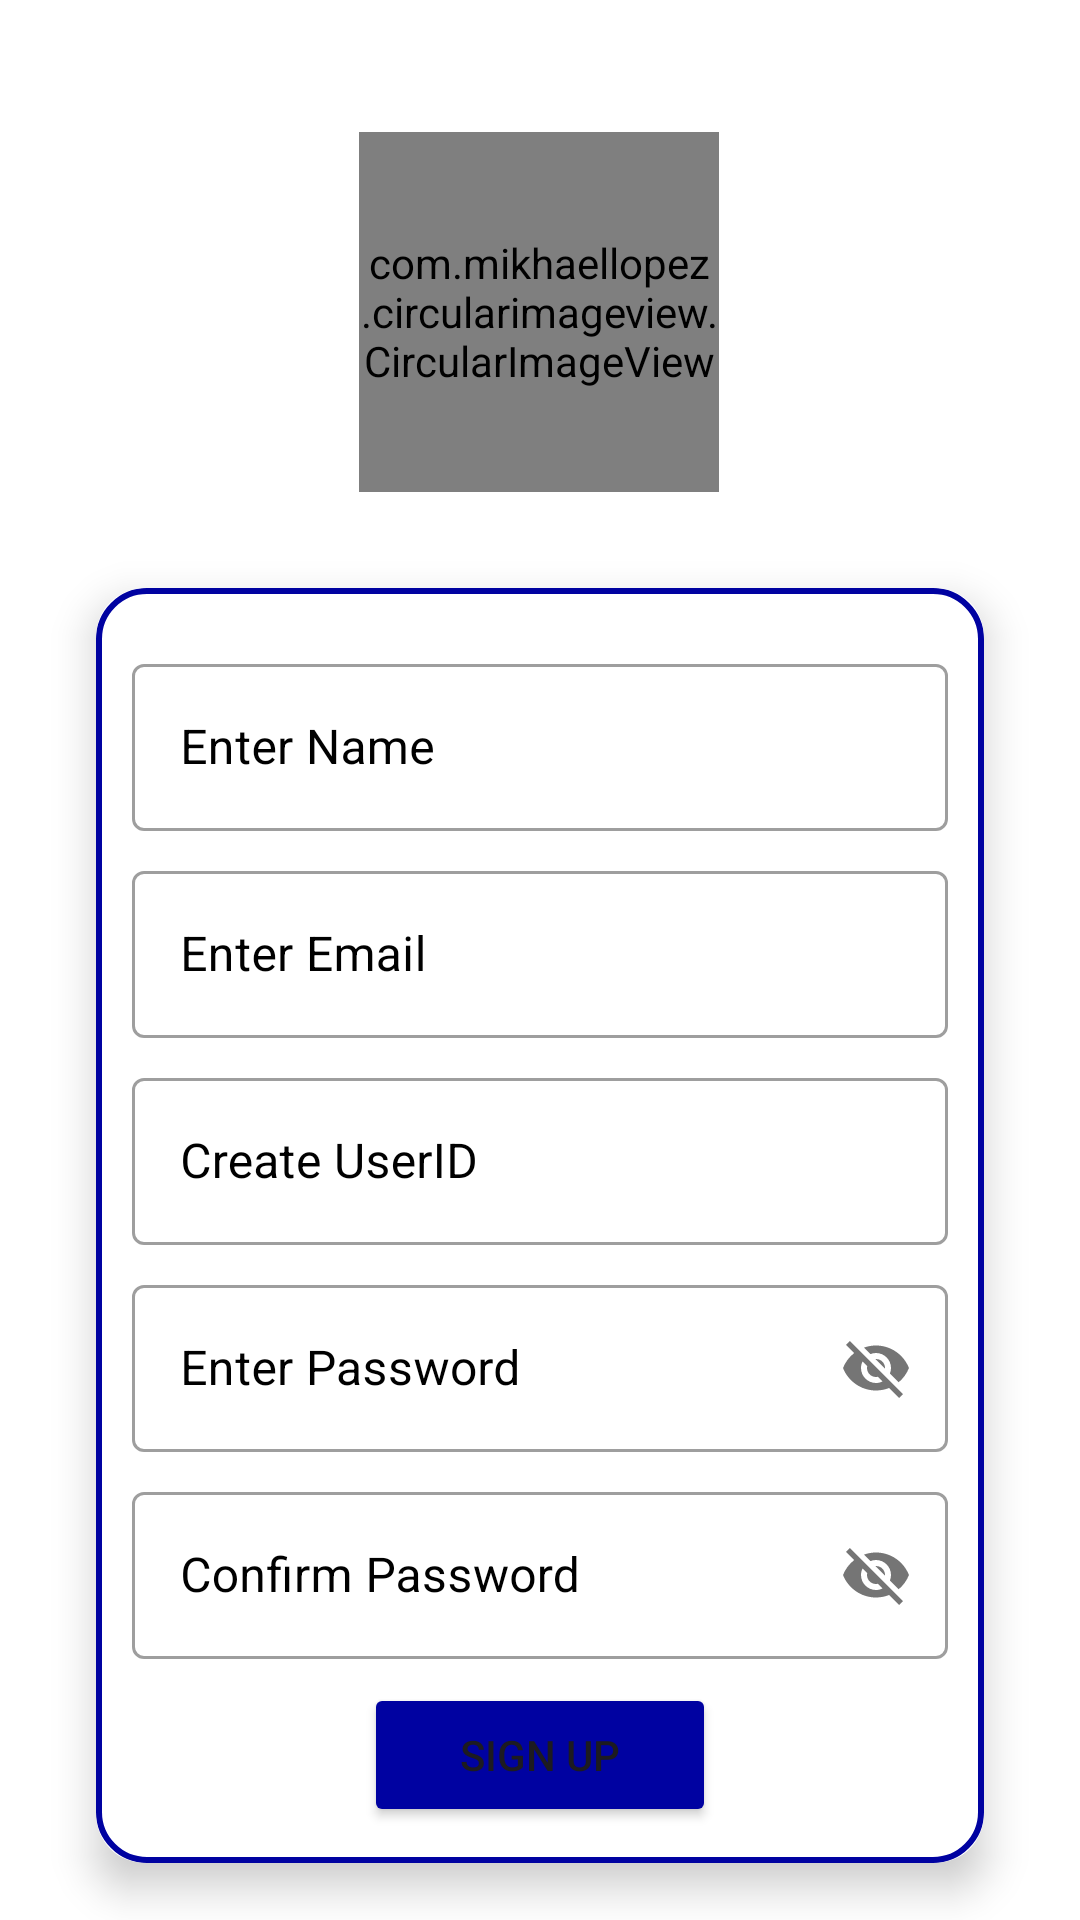

Produce the Android XML layout that renders to this screen, including the resource entries it uses.
<!-- AndroidManifest.xml: application theme Theme.Duta -->
<!-- res/layout/activity_signup.xml -->
<?xml version="1.0" encoding="utf-8"?>
<androidx.constraintlayout.widget.ConstraintLayout xmlns:android="http://schemas.android.com/apk/res/android"
    xmlns:app="http://schemas.android.com/apk/res-auto"
    xmlns:tools="http://schemas.android.com/tools"
    android:id="@+id/main"
    android:layout_width="match_parent"
    android:layout_height="match_parent"
    android:background="@color/white"
    tools:context=".signup.Signup">

    <include
        layout="@layout/custom_progressbar"
        android:id="@+id/progressBar"
        android:visibility="gone"/>


    <com.mikhaellopez.circularimageview.CircularImageView
        android:id="@+id/ivProfile"
        android:layout_width="120dp"
        android:layout_height="120dp"
        android:layout_marginTop="44dp"
        android:onClick="btnPickImage"
        android:src="@drawable/ic_profile0"
        app:layout_constraintEnd_toEndOf="parent"
        app:layout_constraintHorizontal_bias="0.498"
        app:layout_constraintStart_toStartOf="parent"
        app:layout_constraintTop_toTopOf="parent"
         />

    <androidx.cardview.widget.CardView
        android:layout_width="match_parent"
        android:layout_height="wrap_content"
        android:layout_margin="32dp"
        app:cardCornerRadius="16dp"
        app:cardElevation="8dp"
        app:layout_constraintEnd_toEndOf="parent"
        app:layout_constraintStart_toStartOf="parent"
        app:layout_constraintTop_toBottomOf="@+id/ivProfile">

        <LinearLayout
            android:layout_width="match_parent"
            android:layout_height="match_parent"
            android:background="@drawable/card_border"
            android:gravity="center"
            android:orientation="vertical"
            android:padding="12dp">

            <com.google.android.material.textfield.TextInputLayout
                style="@style/Widget.MaterialComponents.TextInputLayout.OutlinedBox"
                android:layout_width="match_parent"
                android:layout_height="match_parent"
                android:textColorHint="@color/black"
                android:layout_marginTop="8dp">

                <com.google.android.material.textfield.TextInputEditText
                    android:id="@+id/etName"
                    android:layout_width="match_parent"
                    android:layout_height="wrap_content"
                    android:hint="@string/enter_name" />
            </com.google.android.material.textfield.TextInputLayout>


            <com.google.android.material.textfield.TextInputLayout
                style="@style/Widget.MaterialComponents.TextInputLayout.OutlinedBox"
                android:layout_width="match_parent"
                android:layout_height="match_parent"
                android:textColorHint="@color/black"
                android:layout_marginTop="8dp">

                <com.google.android.material.textfield.TextInputEditText
                    android:id="@+id/etEmail"
                    android:layout_width="match_parent"
                    android:layout_height="wrap_content"
                    android:hint="@string/enter_email" />
            </com.google.android.material.textfield.TextInputLayout>

            <com.google.android.material.textfield.TextInputLayout
                style="@style/Widget.MaterialComponents.TextInputLayout.OutlinedBox"
                android:layout_width="match_parent"
                android:layout_height="match_parent"
                android:textColorHint="@color/black"
                android:layout_marginTop="8dp">

                <com.google.android.material.textfield.TextInputEditText
                    android:id="@+id/etUserID"
                    android:layout_width="match_parent"
                    android:layout_height="wrap_content"
                    android:hint="@string/enter_UserId" />
            </com.google.android.material.textfield.TextInputLayout>

            <com.google.android.material.textfield.TextInputLayout
                style="@style/Widget.MaterialComponents.TextInputLayout.OutlinedBox"
                android:layout_width="match_parent"
                android:layout_height="match_parent"
                android:layout_marginTop="8dp"
                android:textColorHint="@color/black"
                app:passwordToggleEnabled="true">

                <com.google.android.material.textfield.TextInputEditText
                    android:id="@+id/etPassword"
                    android:layout_width="match_parent"
                    android:layout_height="wrap_content"
                    android:hint="@string/enter_password" />
            </com.google.android.material.textfield.TextInputLayout>


            <com.google.android.material.textfield.TextInputLayout
                style="@style/Widget.MaterialComponents.TextInputLayout.OutlinedBox"
                android:layout_width="match_parent"
                android:layout_height="match_parent"
                android:layout_marginTop="8dp"
                android:textColorHint="@color/black"
                app:passwordToggleEnabled="true">

                <com.google.android.material.textfield.TextInputEditText
                    android:id="@+id/etConfirmPassword"
                    android:layout_width="match_parent"
                    android:layout_height="wrap_content"
                    android:hint="@string/confirm_password" />
            </com.google.android.material.textfield.TextInputLayout>

            <Button
                android:id="@+id/btnLogin"
                android:layout_width="wrap_content"
                android:layout_height="wrap_content"
                android:layout_marginTop="8dp"
                android:backgroundTint="@color/colorPrimaryDark"
                android:onClick="btnSignupClick"
                android:paddingLeft="32dp"
                android:paddingRight="32dp"
                android:text="@string/signup"
                 />


        </LinearLayout>
    </androidx.cardview.widget.CardView>

    <LinearLayout
        android:layout_width="wrap_content"
        android:layout_height="wrap_content"
        android:layout_marginStart="8dp"
        android:layout_marginLeft="8dp"
        android:layout_marginEnd="8dp"
        android:layout_marginRight="8dp"
        android:layout_marginBottom="32dp"
        android:orientation="horizontal"
        app:layout_constraintBottom_toBottomOf="parent"
        app:layout_constraintEnd_toEndOf="parent"
        app:layout_constraintStart_toStartOf="parent">

        <TextView
            android:id="@+id/textView3"
            android:layout_width="wrap_content"
            android:layout_height="wrap_content"
            android:layout_weight="1"
            android:text="Alredy have an Account? "
            android:textColor="@color/black" />

        <TextView
            android:id="@+id/textView4"
            android:layout_width="wrap_content"
            android:layout_height="wrap_content"
            android:layout_weight="1"
            android:onClick="tvLogin1Click"
            android:text="Login"
            android:textAppearance="@style/TextAppearance.AppCompat.Large"
            android:textColor="@color/colorPrimaryDark"
            />
    </LinearLayout>

</androidx.constraintlayout.widget.ConstraintLayout>
<!-- res/layout/custom_progressbar.xml (included above) -->
<?xml version="1.0" encoding="utf-8"?>
<androidx.cardview.widget.CardView xmlns:android="http://schemas.android.com/apk/res/android"
    xmlns:app="http://schemas.android.com/apk/res-auto"
    android:layout_width="match_parent"
    android:layout_height="match_parent"
    android:background="#33FFFFFF"
    app:cardElevation="16dp" >

    <LinearLayout
        android:layout_width="match_parent"
        android:layout_height="match_parent"
        android:gravity="center"
        android:orientation="vertical">

        <ProgressBar
            android:id="@+id/progressBar"
            style="?android:attr/progressBarStyle"
            android:layout_width="wrap_content"
            android:layout_height="wrap_content" />

        <TextView
            android:id="@+id/tvProgrssbar"
            android:layout_width="wrap_content"
            android:layout_height="wrap_content"
            android:layout_marginTop="8dp"
            android:text="@string/loading"
            android:textAppearance="@style/TextAppearance.AppCompat.Medium"
            android:textColor="@color/colorPrimaryDark"
            android:textStyle="bold" />
    </LinearLayout>
</androidx.cardview.widget.CardView>
<!-- resources referenced by this layout -->
<resources>
  <color name="black">#000000</color>
  <color name="colorPrimaryDark">#0002A1</color>
  <color name="white">#FFFFFF</color>
  <!-- drawable card_border (drawable) -->
  <?xml version="1.0" encoding="utf-8"?>
  <shape xmlns:android="http://schemas.android.com/apk/res/android" android:shape="rectangle">
   <stroke android:width="2dp" android:color="@color/colorPrimaryDark"/>
      <corners android:radius="16dp"/>
  </shape>
  <!-- drawable ic_profile0 (drawable) -->
  <vector xmlns:android="http://schemas.android.com/apk/res/android"
      android:width="24dp"
      android:height="24dp"
      android:viewportWidth="24"
      android:viewportHeight="24">
  
      <path
          android:fillColor="@color/black"
          android:pathData="M12,2C6.48,2 2,6.48 2,12C2,17.52 6.48,22 12,22C17.52,22 22,17.52 22,12C22,6.48 17.52,2 12,2ZM12,6C14,6 15.5,7.5 15.5,9.5C15.5,11.5 14,13 12,13C10,13 8.5,11.5 8.5,9.5C8.5,7.5 10,6 12,6ZM12,20C9.33,20 6.98,18.67 5.47,16.79C5.62,14.76 10,13.5 12,13.5C14,13.5 18.38,14.76 18.53,16.79C17.02,18.67 14.67,20 12,20Z" />
  </vector>
  <string name="confirm_password">Confirm Password</string>
  <string name="enter_UserId">Create UserID</string>
  <string name="enter_email">Enter Email</string>
  <string name="enter_name">Enter Name</string>
  <string name="enter_password">Enter Password</string>
  <string name="loading">Please wait...</string>
  <string name="signup">Sign Up</string>
  <style name="Theme.Duta" parent="Base.Theme.Duta" />
  <style name="Base.Theme.Duta" parent="Theme.Material3.DayNight.NoActionBar">
          
          <item name="colorPrimary">@color/colorPrimary</item>
          <item name="colorPrimaryVariant">@color/colorPrimaryDark</item>
          <item name="colorSecondary">@color/colorAccent</item>
          <item name="color">@color/white</item>
          <item name="colorOnBackground">@color/black</item>
          <item name="colorSurface">@color/chat_background</item>
          <item name="colorOnSurface">@color/black</item>
      </style>
  <color name="colorPrimary">#80B3FF</color>
  <color name="colorAccent">#A9A9A9</color>
  <color name="chat_background">#FDF8F1</color>
</resources>
